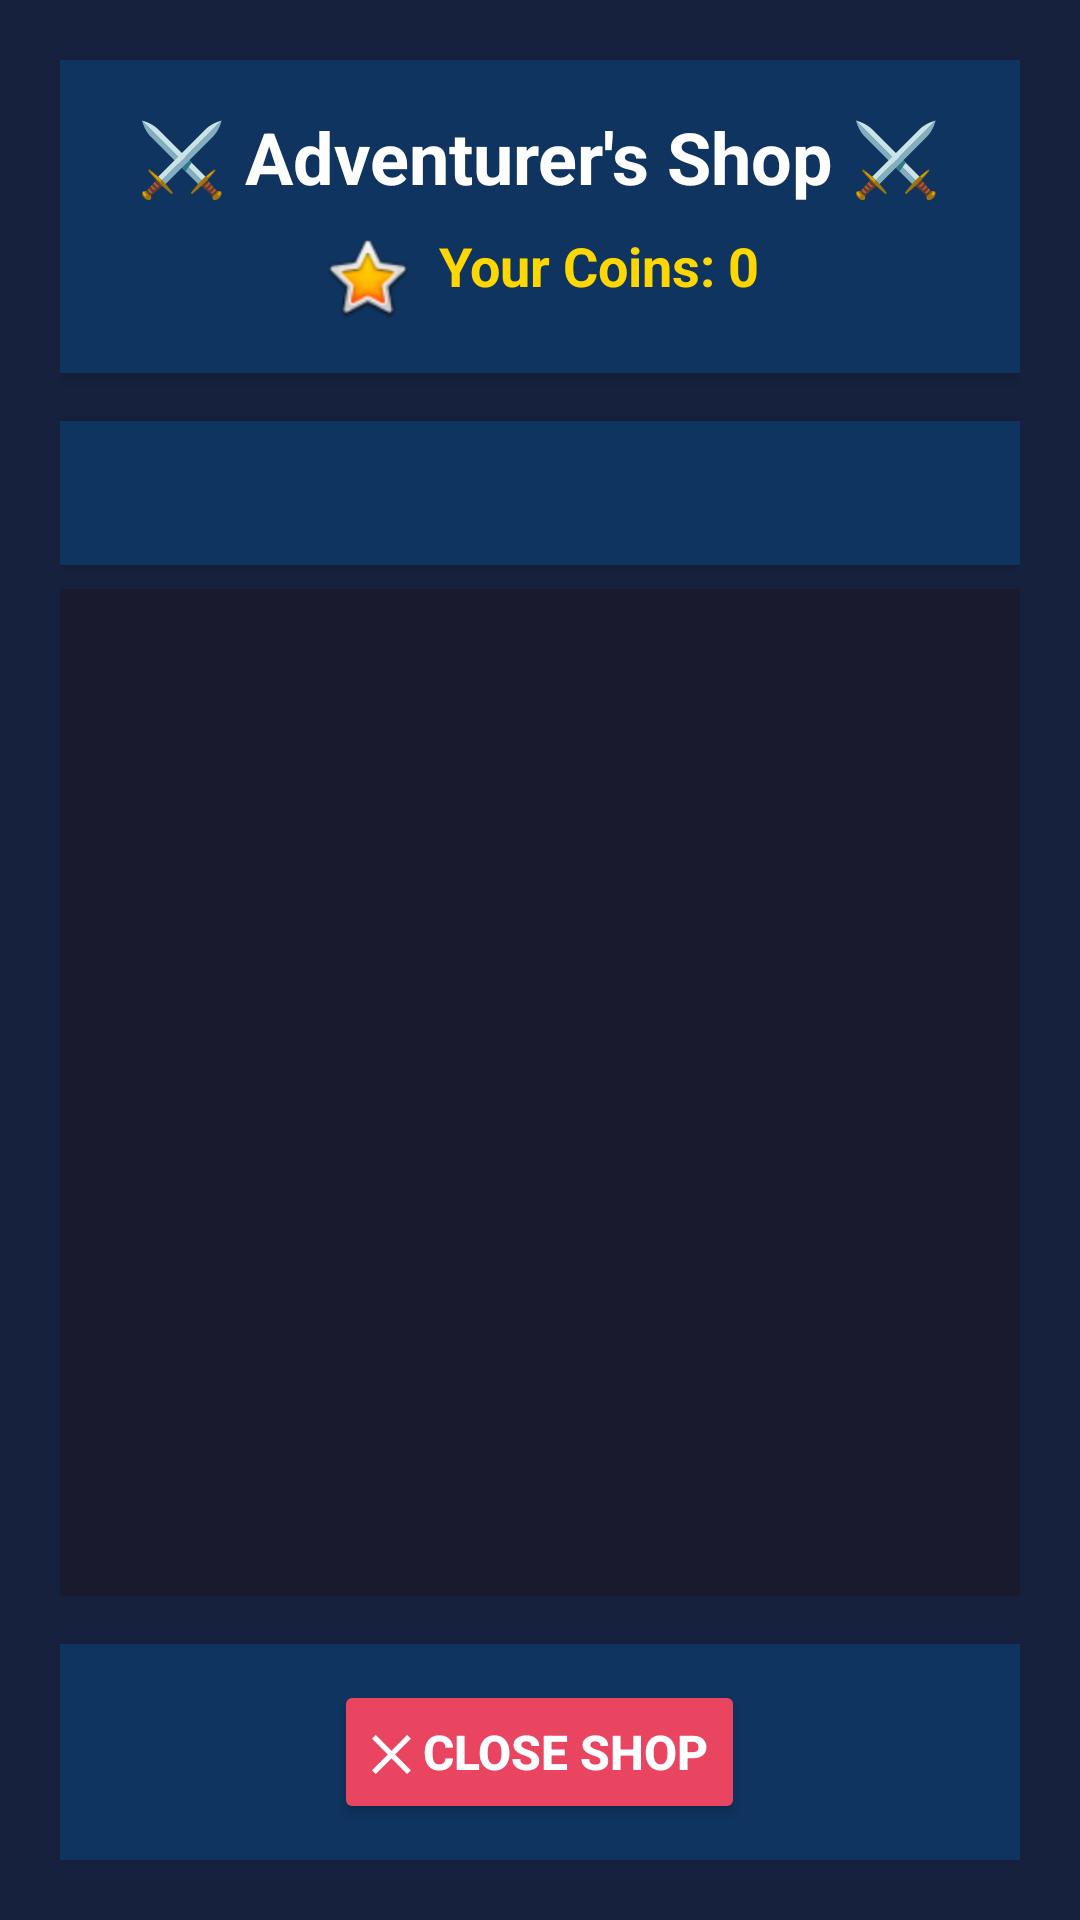

Layout XML and referenced resources for this Android screen:
<!-- AndroidManifest.xml: application theme Theme.IdleRPG -->
<!-- res/layout/fragment_shop_dialog.xml -->
<?xml version="1.0" encoding="utf-8"?>
<LinearLayout xmlns:android="http://schemas.android.com/apk/res/android"
    xmlns:tools="http://schemas.android.com/tools"
    android:layout_width="match_parent"
    android:layout_height="wrap_content"
    android:orientation="vertical"
    android:padding="20dp"
    android:background="@color/rpg_surface"
    tools:context=".ui.ShopDialogFragment">

    
    <LinearLayout
        android:layout_width="match_parent"
        android:layout_height="wrap_content"
        android:orientation="vertical"
        android:background="@color/rpg_card"
        android:padding="16dp"
        android:layout_marginBottom="16dp"
        android:elevation="4dp">

        <TextView
            android:layout_width="wrap_content"
            android:layout_height="wrap_content"
            android:text="⚔️ Adventurer's Shop ⚔️"
            android:textSize="24sp"
            android:textStyle="bold"
            android:textColor="@color/rpg_text_primary"
            android:layout_gravity="center_horizontal"
            android:layout_marginBottom="8dp"/>

        <TextView
            android:id="@+id/tvPlayerCoinsShop"
            android:layout_width="wrap_content"
            android:layout_height="wrap_content"
            android:text="Your Coins: 0"
            android:textSize="18sp"
            android:textStyle="bold"
            android:textColor="@color/rpg_gold"
            android:layout_gravity="center_horizontal"
            android:drawableStart="@android:drawable/btn_star_big_on"
            android:drawablePadding="8dp"/>

    </LinearLayout>

    
    <com.google.android.material.tabs.TabLayout
        android:id="@+id/shopTabLayout"
        android:layout_width="match_parent"
        android:layout_height="wrap_content"
        android:background="@color/rpg_card"
        android:elevation="2dp"
        android:layout_marginBottom="8dp"/>

    
    <androidx.viewpager2.widget.ViewPager2
        android:id="@+id/shopViewPager"
        android:layout_width="match_parent"
        android:layout_height="0dp"
        android:layout_weight="1"
        android:minHeight="350dp"
        android:background="@color/rpg_background"
        android:padding="8dp"/>

    
    <LinearLayout
        android:layout_width="match_parent"
        android:layout_height="wrap_content"
        android:orientation="horizontal"
        android:gravity="center"
        android:background="@color/rpg_card"
        android:padding="12dp"
        android:layout_marginTop="16dp"
        android:elevation="2dp">

        <Button
            android:id="@+id/btnCloseShop"
            android:layout_width="wrap_content"
            android:layout_height="wrap_content"
            android:text="✕ Close Shop"
            android:textColor="@color/rpg_text_primary"
            android:backgroundTint="@color/rpg_accent"
            android:textSize="16sp"
            android:textStyle="bold"
            android:minWidth="120dp"/>

    </LinearLayout>

</LinearLayout>
<!-- resources referenced by this layout -->
<resources>
  <color name="rpg_accent">#FFE94560</color>
  <color name="rpg_background">#FF1A1A2E</color>
  <color name="rpg_card">#FF0F3460</color>
  <color name="rpg_gold">#FFFFD700</color>
  <color name="rpg_surface">#FF16213E</color>
  <color name="rpg_text_primary">#FFFFFFFF</color>
  <style name="Theme.IdleRPG" parent="Theme.MaterialComponents.DayNight.DarkActionBar">
          
          <item name="colorPrimary">@color/purple_500</item>
          <item name="colorPrimaryVariant">@color/purple_700</item>
          <item name="colorOnPrimary">@color/white</item>
          
          <item name="colorSecondary">@color/teal_200</item>
          <item name="colorSecondaryVariant">@color/teal_700</item>
          <item name="colorOnSecondary">@color/black</item>
          
          <item name="android:statusBarColor">?attr/colorPrimaryVariant</item>
          
      </style>
  <color name="purple_500">#FF6200EE</color>
  <color name="purple_700">#FF3700B3</color>
  <color name="white">#FFFFFFFF</color>
  <color name="teal_200">#FF03DAC5</color>
  <color name="teal_700">#FF018786</color>
  <color name="black">#FF000000</color>
</resources>
